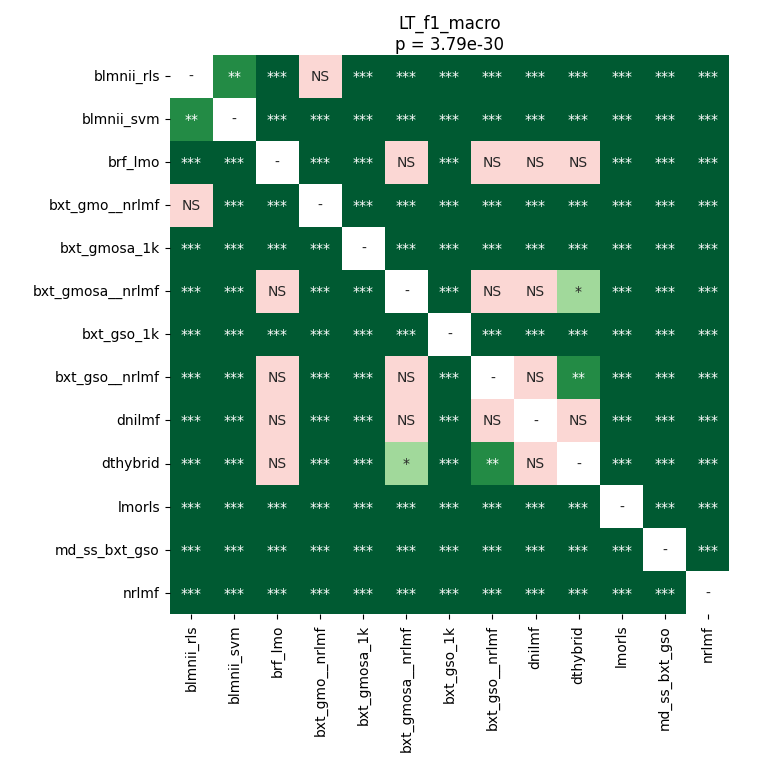

The table this chart was drawn from, first rows:
	blmnii_rls	blmnii_svm	brf_lmo	bxt_gmo__nrlmf	bxt_gmosa_1k	bxt_gmosa__nrlmf	bxt_gso_1k	bxt_gso__nrlmf	dnilmf	dthybrid	lmorls	md_ss_bxt_gso	nrlmf
blmnii_rls	1.0	0.001954	3.8393082157258064e-05	0.1425	3.8393082157258064e-05	0.0002525	3.8393082157258064e-05	3.8393082157258064e-05	7.43865966796875e-05	3.8393082157258064e-05	3.8393082157258064e-05	3.8393082157258064e-05	3.8393082157258064e-05
blmnii_svm	0.001954	1.0	3.8393082157258064e-05	0.0002525	3.8393082157258064e-05	3.8393082157258064e-05	3.8393082157258064e-05	3.8393082157258064e-05	3.8393082157258064e-05	3.8393082157258064e-05	3.8393082157258064e-05	3.8393082157258064e-05	3.8393082157258064e-05
brf_lmo	3.8393082157258064e-05	3.8393082157258064e-05	1.0	3.8393082157258064e-05	3.8393082157258064e-05	0.8999	3.8393082157258064e-05	0.8425	0.4314	0.4314	3.8393082157258064e-05	3.8393082157258064e-05	3.8393082157258064e-05
bxt_gmo__nrlmf	0.1425	0.0002525	3.8393082157258064e-05	1.0	3.8393082157258064e-05	3.8393082157258064e-05	3.8393082157258064e-05	3.8393082157258064e-05	3.8393082157258064e-05	3.8393082157258064e-05	3.8393082157258064e-05	3.8393082157258064e-05	3.8393082157258064e-05
bxt_gmosa_1k	3.8393082157258064e-05	3.8393082157258064e-05	3.8393082157258064e-05	3.8393082157258064e-05	1.0	3.8393082157258064e-05	3.8393082157258064e-05	3.8393082157258064e-05	3.8393082157258064e-05	3.8393082157258064e-05	3.8393082157258064e-05	3.8393082157258064e-05	3.8393082157258064e-05
bxt_gmosa__nrlmf	0.0002525	3.8393082157258064e-05	0.8999	3.8393082157258064e-05	3.8393082157258064e-05	1.0	3.8393082157258064e-05	0.8714	0.5844	0.03277	3.8393082157258064e-05	3.8393082157258064e-05	3.8393082157258064e-05
bxt_gso_1k	3.8393082157258064e-05	3.8393082157258064e-05	3.8393082157258064e-05	3.8393082157258064e-05	3.8393082157258064e-05	3.8393082157258064e-05	1.0	3.8393082157258064e-05	3.8393082157258064e-05	3.8393082157258064e-05	3.8393082157258064e-05	3.8393082157258064e-05	3.8393082157258064e-05
bxt_gso__nrlmf	3.8393082157258064e-05	3.8393082157258064e-05	0.8425	3.8393082157258064e-05	3.8393082157258064e-05	0.8714	3.8393082157258064e-05	1.0	0.1041	0.008751	3.8393082157258064e-05	3.8393082157258064e-05	3.8393082157258064e-05
dnilmf	7.43865966796875e-05	3.8393082157258064e-05	0.4314	3.8393082157258064e-05	3.8393082157258064e-05	0.5844	3.8393082157258064e-05	0.1041	1.0	0.5222	3.8393082157258064e-05	3.8393082157258064e-05	7.43865966796875e-05
dthybrid	3.8393082157258064e-05	3.8393082157258064e-05	0.4314	3.8393082157258064e-05	3.8393082157258064e-05	0.03277	3.8393082157258064e-05	0.008751	0.5222	1.0	3.8393082157258064e-05	3.8393082157258064e-05	3.8393082157258064e-05
lmorls	3.8393082157258064e-05	3.8393082157258064e-05	3.8393082157258064e-05	3.8393082157258064e-05	3.8393082157258064e-05	3.8393082157258064e-05	3.8393082157258064e-05	3.8393082157258064e-05	3.8393082157258064e-05	3.8393082157258064e-05	1.0	3.8393082157258064e-05	3.8393082157258064e-05
md_ss_bxt_gso	3.8393082157258064e-05	3.8393082157258064e-05	3.8393082157258064e-05	3.8393082157258064e-05	3.8393082157258064e-05	3.8393082157258064e-05	3.8393082157258064e-05	3.8393082157258064e-05	3.8393082157258064e-05	3.8393082157258064e-05	3.8393082157258064e-05	1.0	3.8393082157258064e-05
nrlmf	3.8393082157258064e-05	3.8393082157258064e-05	3.8393082157258064e-05	3.8393082157258064e-05	3.8393082157258064e-05	3.8393082157258064e-05	3.8393082157258064e-05	3.8393082157258064e-05	7.43865966796875e-05	3.8393082157258064e-05	3.8393082157258064e-05	3.8393082157258064e-05	1.0
